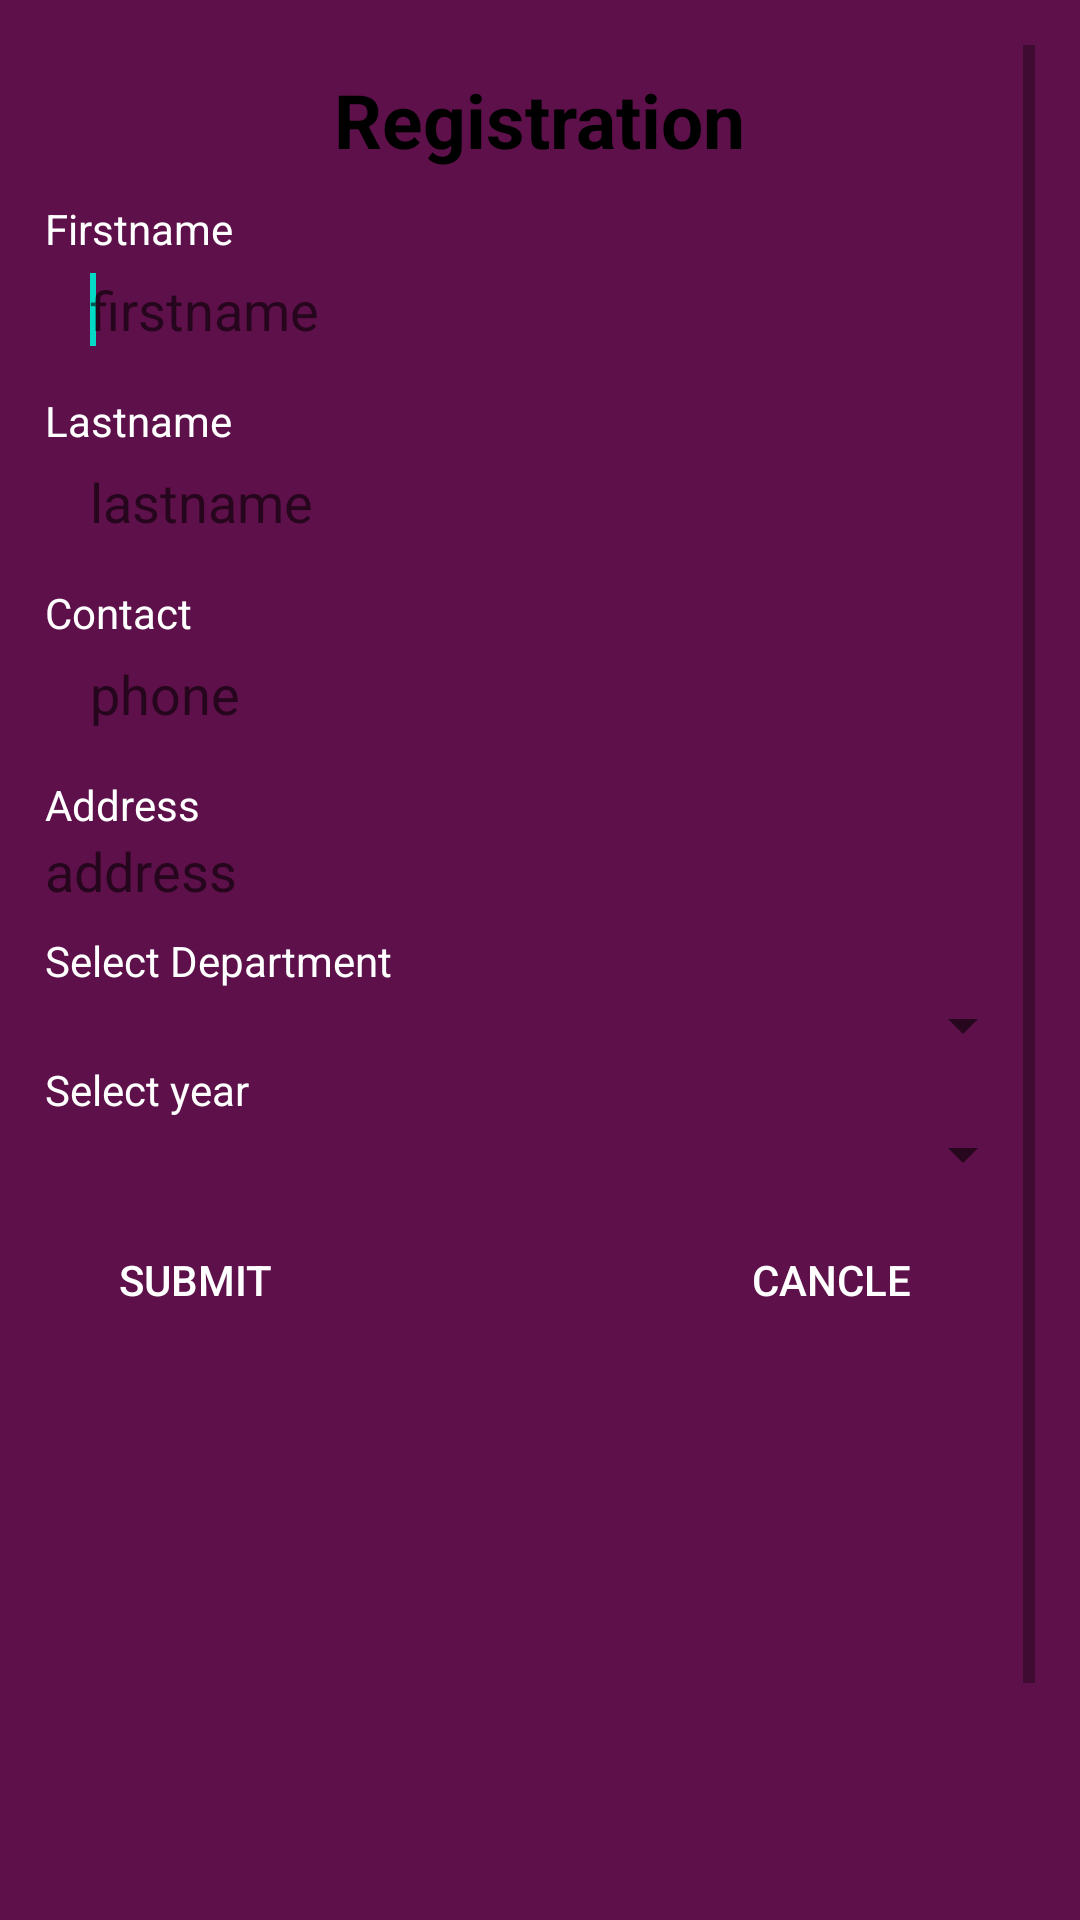

Write the Android layout XML for this screen, with the resource values it uses.
<!-- AndroidManifest.xml: fallback theme Theme.MaterialComponents.DayNight.NoActionBar -->
<!-- res/layout/addstudent.xml -->
<ScrollView xmlns:android="http://schemas.android.com/apk/res/android"
    android:layout_width="match_parent"
    android:layout_height="match_parent"
    android:padding="15dp"
    android:background="@color/colorPrimary"
    >

    <RelativeLayout
        android:layout_width="match_parent"
        android:layout_height="700dp" >

        <TextView
            android:id="@+id/textViewFormName"
            android:layout_width="wrap_content"
            android:layout_height="wrap_content"
            android:layout_alignParentTop="true"
            android:layout_centerHorizontal="true"
            android:layout_marginTop="8dp"
            android:text="Registration"
            android:textColor="#000"

            android:textSize="25sp"
            android:textStyle="bold" />

        <TextView
            android:id="@+id/textViewFirstName"
            android:layout_width="match_parent"
            android:layout_height="wrap_content"
            android:layout_alignParentLeft="true"
            android:layout_below="@+id/textViewFormName"
            android:layout_marginTop="10dp"
            android:text="Firstname"
            android:textColor="#FFFFFF" />

        <requestFocus />

        <EditText
            android:id="@+id/editTextFirstName"
            android:layout_width="match_parent"
            android:layout_height="25dp"
            android:layout_alignParentLeft="true"
            android:layout_below="@+id/textViewFirstName"
            android:layout_marginTop="5dp"
            android:background="@drawable/roundedtextview"
            android:ems="10"
            android:hint="firstname"
            android:textColor="#000"
            android:inputType="textPersonName"
            android:paddingLeft="15dp" />

        <TextView
            android:id="@+id/textViewLastName"
            android:layout_width="match_parent"
            android:layout_height="wrap_content"
            android:layout_alignLeft="@+id/editTextFirstName"
            android:layout_below="@+id/editTextFirstName"
            android:layout_marginTop="15dp"
            android:text="Lastname"
            android:textColor="#FFFFFF" />

        <EditText
            android:id="@+id/editTextLastName"
            android:layout_width="match_parent"
            android:layout_height="25dp"
            android:layout_alignLeft="@+id/textViewLastName"
            android:layout_below="@+id/textViewLastName"
            android:layout_marginTop="5dp"
            android:background="@drawable/roundedtextview"
            android:ems="10"
            android:hint="lastname"
            android:textColor="#000"
            android:inputType="textPersonName"
            android:paddingLeft="15dp" />

        <TextView
            android:id="@+id/textViewPhone"
            android:layout_width="match_parent"
            android:layout_height="wrap_content"
            android:layout_below="@+id/editTextLastName"
            android:layout_marginTop="15dp"
            android:text="Contact"
            android:textColor="#FFFFFF" />

        <EditText
            android:id="@+id/editTextPhone"
            android:layout_width="match_parent"
            android:layout_height="25dp"
            android:layout_below="@+id/textViewPhone"
            android:layout_centerHorizontal="true"
            android:layout_marginTop="5dp"
            android:background="@drawable/roundedtextview"
            android:ems="10"
            android:hint="phone"
            android:textColor="#000"
            android:inputType="phone"
            android:paddingLeft="15dp" />

        <TextView
            android:id="@+id/textViewUserName"
            android:layout_width="match_parent"
            android:layout_height="wrap_content"
            android:layout_alignLeft="@+id/editTextPhone"
            android:layout_below="@+id/editTextPhone"
            android:layout_marginTop="15dp"
            android:text="Address"
            android:textColor="#FFFFFF" />

        <Button
            android:id="@+id/Cancel_Button"
            android:layout_width="100dp"
            android:layout_height="30dp"
            android:layout_above="@+id/MessageforRegister"
            android:layout_alignParentRight="true"
            android:layout_marginRight="18dp"
            android:background="@drawable/roundedbutton"
            android:text="cancle"
            android:textColor="#ffffff" />

        <TextView
            android:id="@+id/MessageforRegister"
            android:layout_width="wrap_content"
            android:layout_height="wrap_content"
            android:layout_below="@+id/RegisterButton"
            android:layout_marginTop="54dp"
            android:layout_toRightOf="@+id/textViewUserName"
            android:text=""
            android:textColor="#FFFFFF" />

        <TextView
            android:id="@+id/textViewPassword"
            android:layout_width="wrap_content"
            android:layout_height="wrap_content"
            android:layout_alignParentLeft="true"
            android:layout_below="@+id/textViewUserName"
            android:layout_marginTop="14dp"
            android:text=""
            android:textColor="#FFFFFF" />

        <EditText
            android:id="@+id/editTextaddr"
            android:layout_width="match_parent"
            android:layout_height="25dp"
            android:layout_alignParentRight="true"
            android:layout_below="@+id/textViewUserName"
            android:background="@drawable/roundedtextview"
            android:ems="10"
            android:textColor="#000"
            android:hint="address" />

        <TextView
            android:id="@+id/textView1"
            android:layout_width="match_parent"
            android:layout_height="wrap_content"
            android:layout_alignParentLeft="true"
            android:layout_below="@+id/textViewPassword"
            android:text="Select Department"
            android:textAppearance="?android:attr/textAppearanceSmall"
            android:textColor="#ffffff" />

        <Spinner
            android:id="@+id/spinnerdept"
            android:layout_width="match_parent"
            android:layout_height="wrap_content"
            android:layout_alignParentLeft="true"
            android:layout_below="@+id/textView1" />

        <TextView
            android:id="@+id/textView2"
            android:layout_width="match_parent"
            android:layout_height="wrap_content"
            android:layout_alignRight="@+id/textView1"
            android:layout_below="@+id/spinnerdept"
            android:text="Select year"
            android:textAppearance="?android:attr/textAppearanceSmall"
            android:textColor="#ffffff" />

        <Spinner
            android:id="@+id/spinneryear"
            android:layout_width="match_parent"
            android:layout_height="wrap_content"
            android:layout_below="@+id/textView2"
            android:layout_toRightOf="@+id/textViewPassword" />

        <Button
            android:id="@+id/RegisterButton"
            android:layout_width="100dp"
            android:layout_height="30dp"
            android:layout_below="@+id/spinneryear"
            android:layout_marginTop="15dp"
            android:background="@drawable/roundedbutton"
            android:text="submit"
            android:textColor="#ffffff" />
    </RelativeLayout>

</ScrollView>
<!-- resources referenced by this layout -->
<resources>
  <color name="colorPrimary">#5D1049</color>
</resources>
